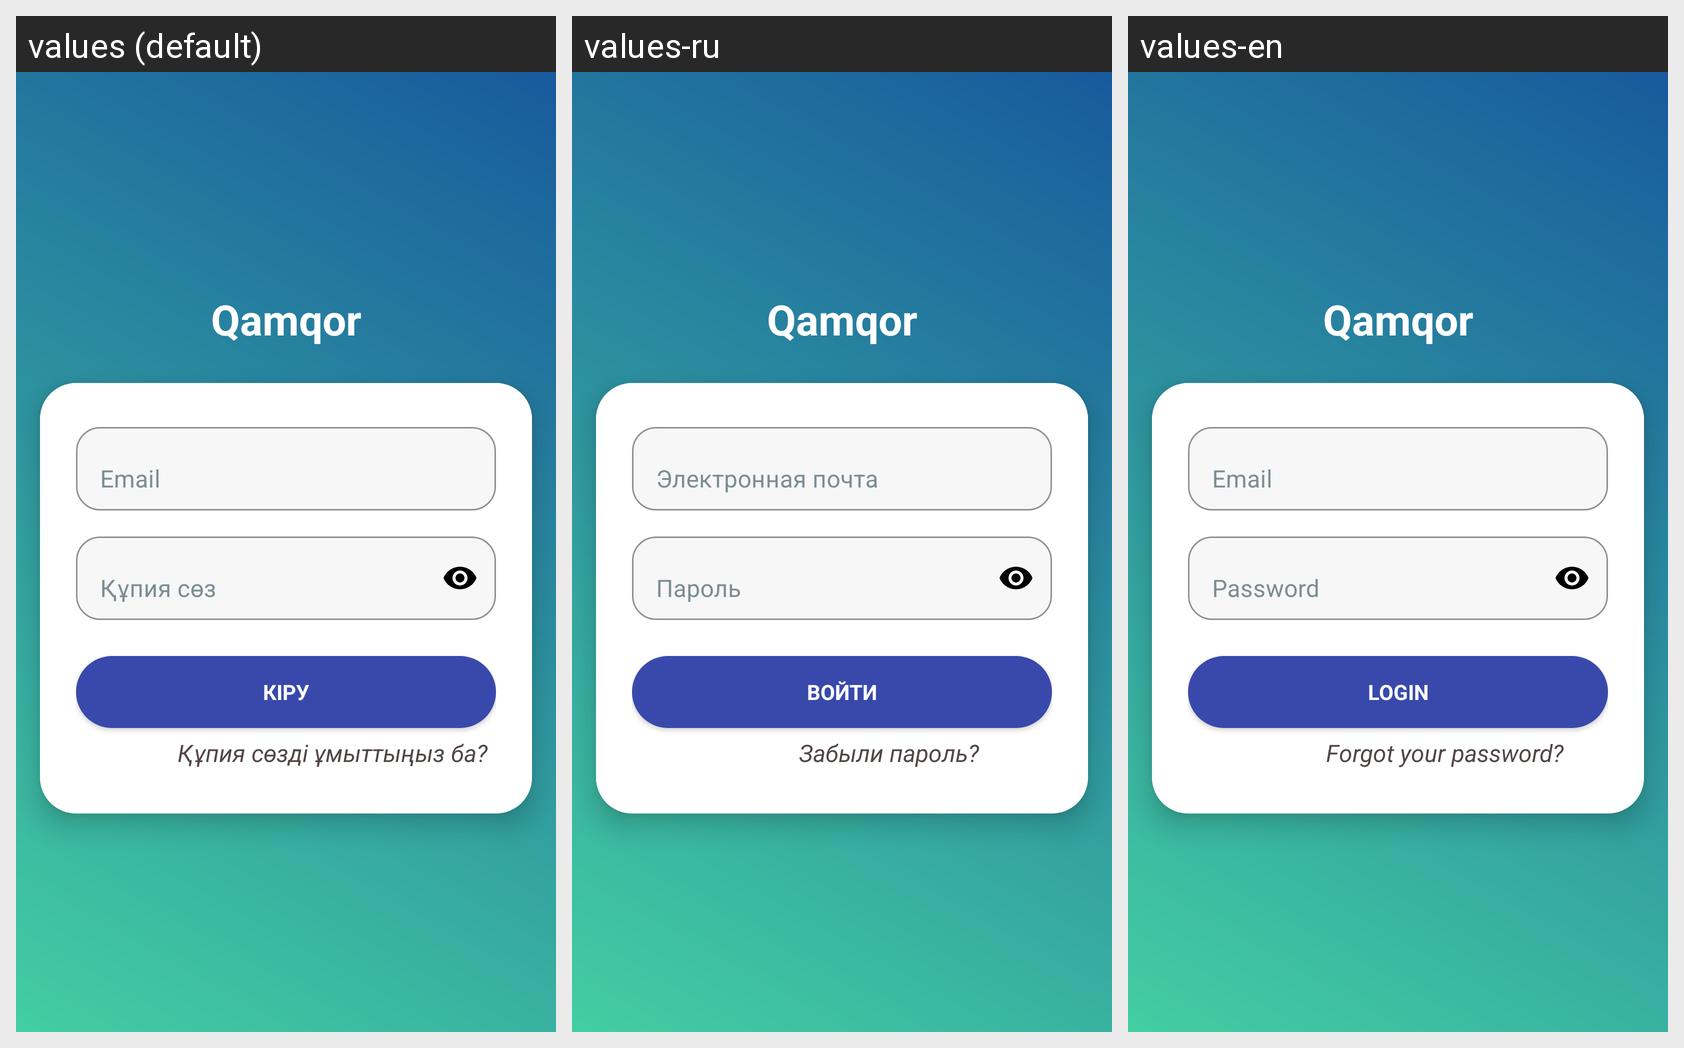

For this localized Android screen grid, give each drawn string resource with its value in every locale shown.
Android screen res/layout/activity_main.xml rendered under 3 locales, left to right: values (default), values-ru, values-en. Device: Nexus 5 (rendered at 1080×1920; each locale shown at half size, 540×960, under a caption strip naming it); theme Theme.HealthCareApp.
Strings drawn on this screen, with the default value and each locale's value (text and hints the layout hard-codes, and strings that could not be matched under every locale, appear in the picture but are not listed):

email
  values: Email
  values-ru: Электронная почта
  values-en: Email

password
  values: Құпия сөз
  values-ru: Пароль
  values-en: Password

login
  values: Кіру
  values-ru: Войти
  values-en: Login

forgot_password
  values: Құпия сөзді ұмыттыңыз ба?
  values-ru: Забыли пароль?
  values-en: Forgot your password?
